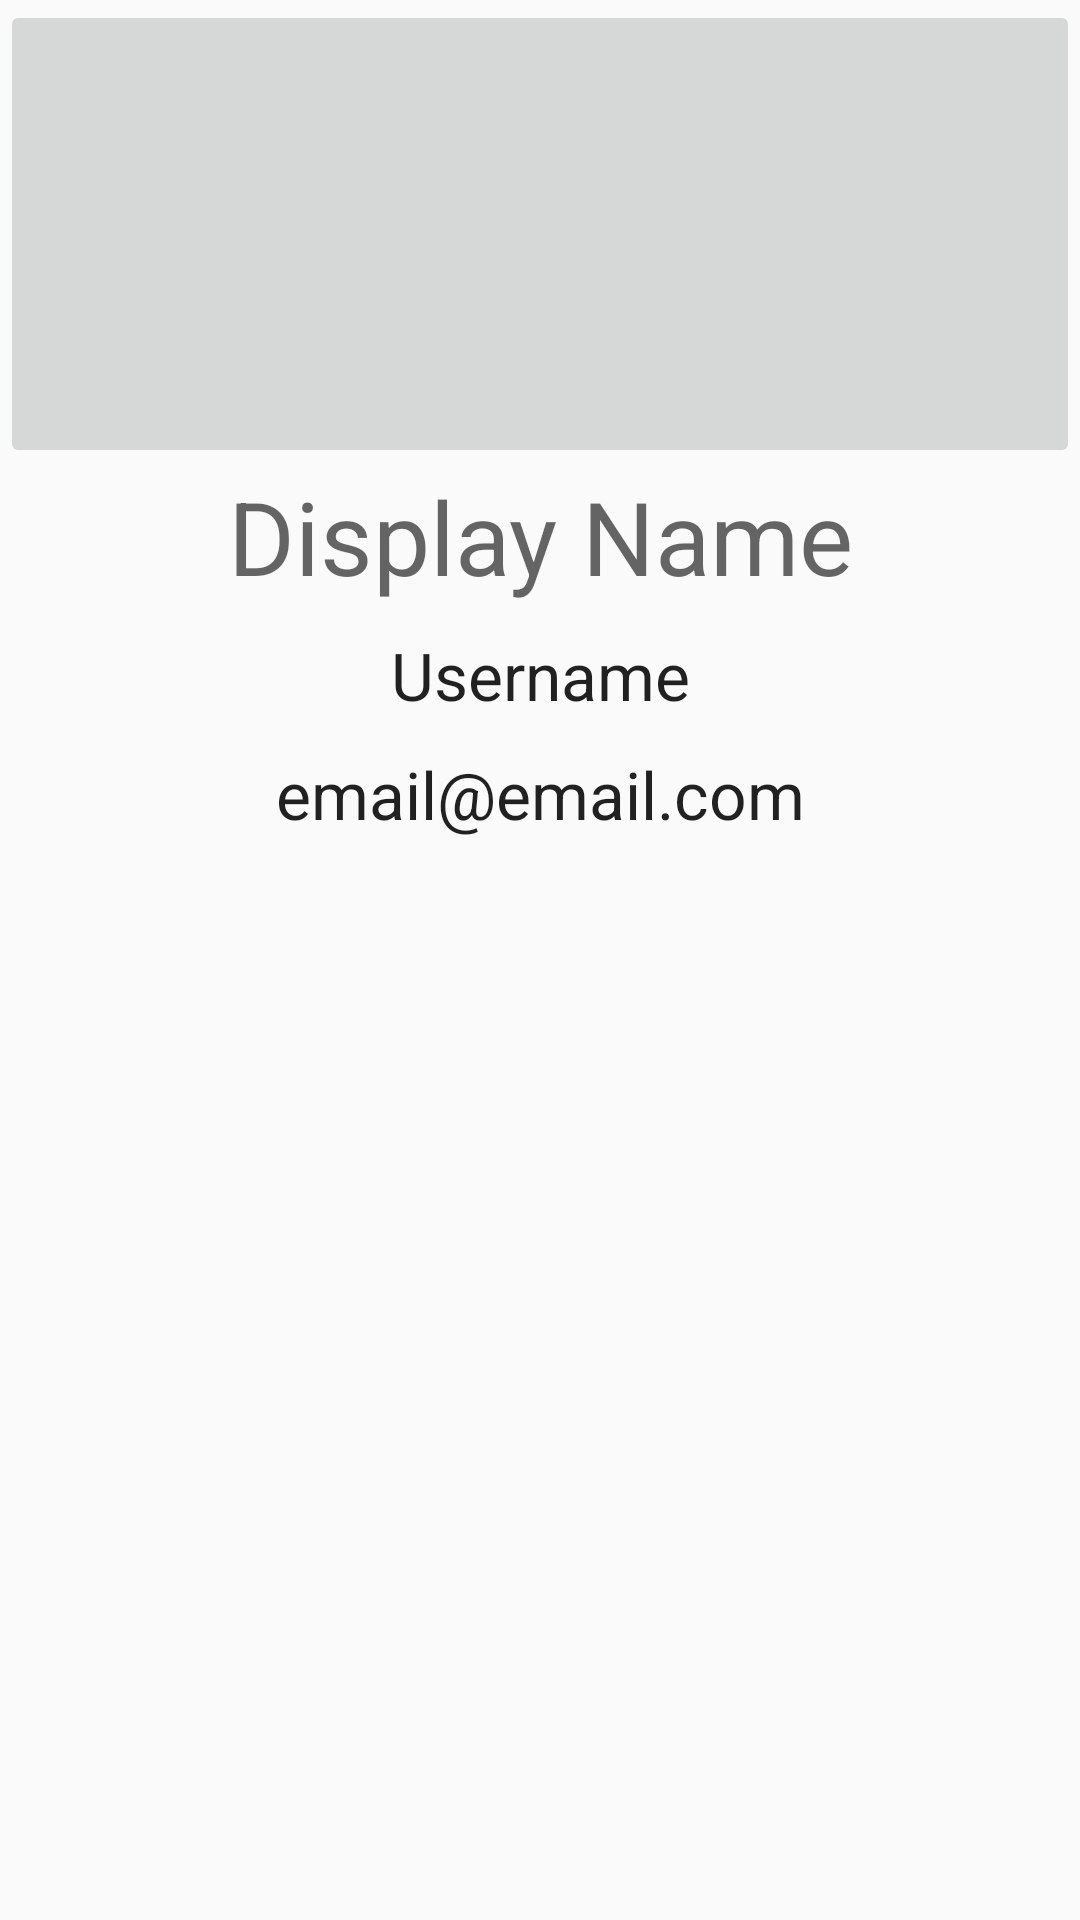

Produce the Android XML layout that renders to this screen, including the resource entries it uses.
<!-- AndroidManifest.xml: application theme AppTheme -->
<!-- res/layout/fragment_profile.xml -->
<FrameLayout xmlns:android="http://schemas.android.com/apk/res/android"
             xmlns:app="http://schemas.android.com/apk/res-auto"
             xmlns:tools="http://schemas.android.com/tools"
             android:layout_width="match_parent"
             android:layout_height="match_parent"
             tools:context="terradrop.terradrop.ProfileFragment">

    

    <ScrollView
        android:layout_width="match_parent"
        android:layout_height="match_parent">

        <LinearLayout
            android:layout_width="match_parent"
            android:layout_height="wrap_content"
            android:orientation="vertical">

            <ImageButton
                android:id="@+id/imageButton"
                android:layout_width="match_parent"
                android:layout_height="156dp"
                android:adjustViewBounds="false"
                android:contentDescription="User's profile image"
                android:src="@mipmap/ic_launcher_round"/>

            <TextView
                android:id="@+id/displayName"
                android:layout_width="match_parent"
                android:layout_height="44dp"
                android:gravity="center"
                android:text="Display Name"
                android:textAppearance="@style/TextAppearance.AppCompat.Display1"/>

            <TextView
                android:id="@+id/username"
                android:layout_width="match_parent"
                android:layout_height="50dp"
                android:gravity="center"
                android:text="Username"
                android:textAppearance="@style/TextAppearance.AppCompat.Large"/>

            <TextView
                android:id="@+id/emailAddress"
                android:layout_width="match_parent"
                android:layout_height="wrap_content"
                android:gravity="center"
                android:text="email@email.com"
                android:textAppearance="@style/TextAppearance.AppCompat.Large"/>

        </LinearLayout>

    </ScrollView>

</FrameLayout>
<!-- resources referenced by this layout -->
<resources>
  <style name="AppTheme" parent="Theme.AppCompat.Light.DarkActionBar">
          
          <item name="colorPrimary">@color/colorPrimary</item>
          <item name="colorPrimaryDark">@color/colorPrimaryDark</item>
          <item name="colorAccent">@color/colorAccent</item>
      </style>
  <color name="colorPrimary">#43a047</color>
  <color name="colorPrimaryDark">#42a5f5</color>
  <color name="colorAccent">#40ffe6</color>
</resources>
